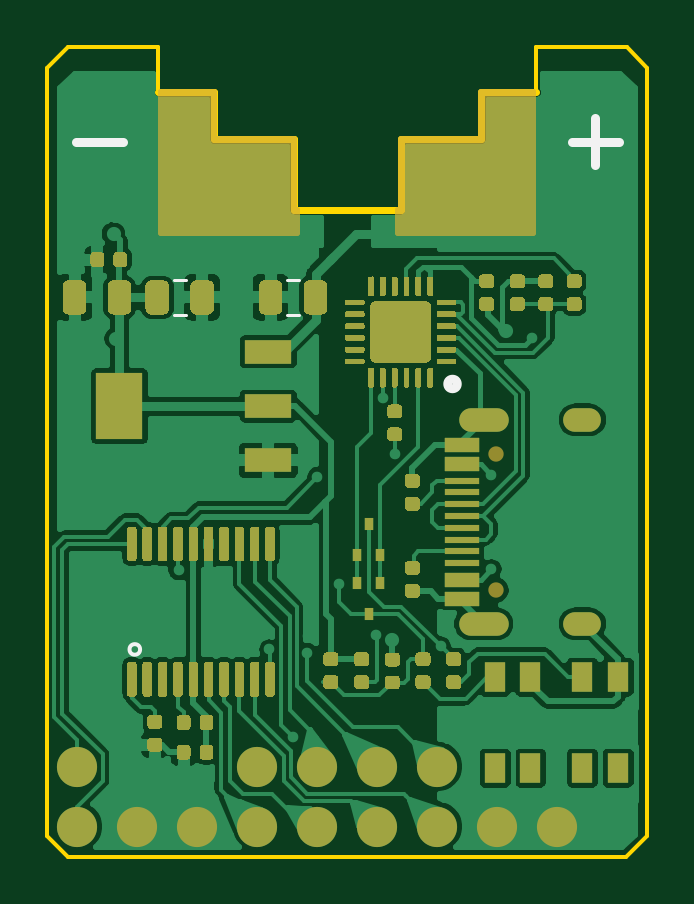
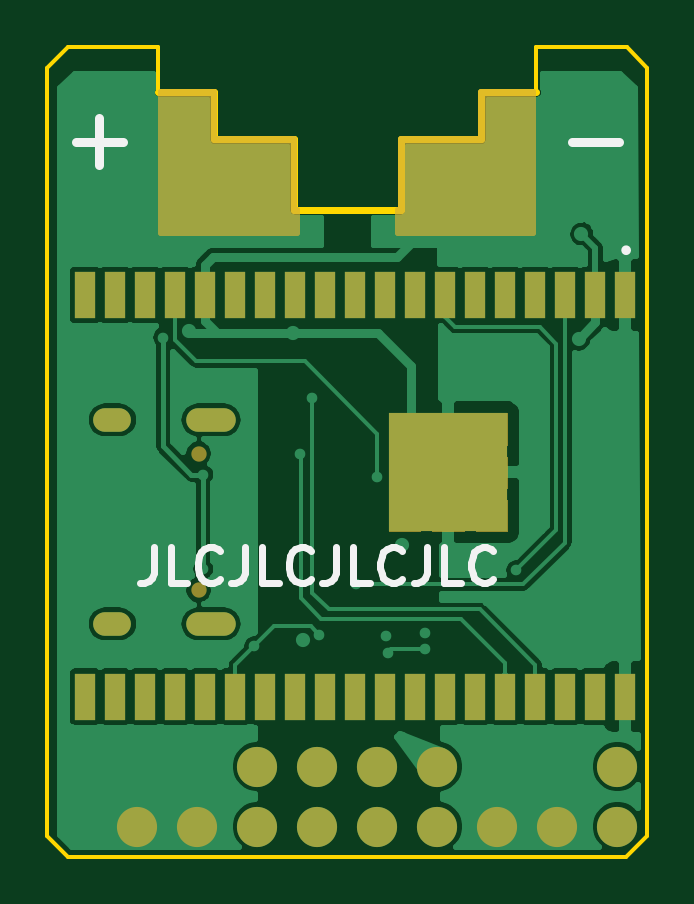
Circuit board: 8 layer files. Board 25.4 x 34.3 mm.
- bottom_copper: edgedriver-B_Cu.gbl (54943 bytes)
- bottom_mask: edgedriver-B_Mask.gbs (5122 bytes)
- bottom_silk: edgedriver-B_SilkS.gbo (3025 bytes)
- outline: edgedriver-Edge_Cuts.gm1 (1522 bytes)
- top_copper: edgedriver-F_Cu.gtl (121983 bytes)
- top_mask: edgedriver-F_Mask.gts (28642 bytes)
- paste: edgedriver-F_Paste.gtp (28030 bytes)
- top_silk: edgedriver-F_SilkS.gto (1043 bytes)

=== bottom_copper: edgedriver-B_Cu.gbl (54943 bytes, source omitted) ===
=== bottom_mask: edgedriver-B_Mask.gbs ===
G04 #@! TF.GenerationSoftware,KiCad,Pcbnew,5.1.9+dfsg1-1*
G04 #@! TF.CreationDate,2022-04-17T13:51:57+02:00*
G04 #@! TF.ProjectId,edgedriver,65646765-6472-4697-9665-722e6b696361,rev?*
G04 #@! TF.SameCoordinates,Original*
G04 #@! TF.FileFunction,Soldermask,Bot*
G04 #@! TF.FilePolarity,Negative*
%FSLAX46Y46*%
G04 Gerber Fmt 4.6, Leading zero omitted, Abs format (unit mm)*
G04 Created by KiCad (PCBNEW 5.1.9+dfsg1-1) date 2022-04-17 13:51:57*
%MOMM*%
%LPD*%
G01*
G04 APERTURE LIST*
%ADD10C,0.010000*%
%ADD11O,1.600000X1.000000*%
%ADD12C,0.650000*%
%ADD13O,2.100000X1.000000*%
%ADD14R,0.900000X2.000000*%
%ADD15R,5.000000X5.000000*%
%ADD16C,1.700000*%
%ADD17O,1.700000X1.700000*%
%ADD18C,0.254000*%
%ADD19C,0.100000*%
G04 APERTURE END LIST*
D10*
G36*
X-4925000Y15665000D02*
G01*
X-4925000Y14335000D01*
X-3595000Y14335000D01*
X-3595000Y15665000D01*
X-4925000Y15665000D01*
G37*
X-4925000Y15665000D02*
X-4925000Y14335000D01*
X-3595000Y14335000D01*
X-3595000Y15665000D01*
X-4925000Y15665000D01*
G36*
X-4925000Y17500000D02*
G01*
X-4925000Y16170000D01*
X-3595000Y16170000D01*
X-3595000Y17500000D01*
X-4925000Y17500000D01*
G37*
X-4925000Y17500000D02*
X-4925000Y16170000D01*
X-3595000Y16170000D01*
X-3595000Y17500000D01*
X-4925000Y17500000D01*
G36*
X-4925000Y13830000D02*
G01*
X-4925000Y12500000D01*
X-3595000Y12500000D01*
X-3595000Y13830000D01*
X-4925000Y13830000D01*
G37*
X-4925000Y13830000D02*
X-4925000Y12500000D01*
X-3595000Y12500000D01*
X-3595000Y13830000D01*
X-4925000Y13830000D01*
G36*
X-6760000Y13830000D02*
G01*
X-6760000Y12500000D01*
X-5430000Y12500000D01*
X-5430000Y13830000D01*
X-6760000Y13830000D01*
G37*
X-6760000Y13830000D02*
X-6760000Y12500000D01*
X-5430000Y12500000D01*
X-5430000Y13830000D01*
X-6760000Y13830000D01*
G36*
X-6760000Y15665000D02*
G01*
X-6760000Y14335000D01*
X-5430000Y14335000D01*
X-5430000Y15665000D01*
X-6760000Y15665000D01*
G37*
X-6760000Y15665000D02*
X-6760000Y14335000D01*
X-5430000Y14335000D01*
X-5430000Y15665000D01*
X-6760000Y15665000D01*
G36*
X-6760000Y17500000D02*
G01*
X-6760000Y16170000D01*
X-5430000Y16170000D01*
X-5430000Y17500000D01*
X-6760000Y17500000D01*
G37*
X-6760000Y17500000D02*
X-6760000Y16170000D01*
X-5430000Y16170000D01*
X-5430000Y17500000D01*
X-6760000Y17500000D01*
G36*
X-3090000Y17500000D02*
G01*
X-3090000Y16170000D01*
X-1760000Y16170000D01*
X-1760000Y17500000D01*
X-3090000Y17500000D01*
G37*
X-3090000Y17500000D02*
X-3090000Y16170000D01*
X-1760000Y16170000D01*
X-1760000Y17500000D01*
X-3090000Y17500000D01*
G36*
X-3090000Y15665000D02*
G01*
X-3090000Y14335000D01*
X-1760000Y14335000D01*
X-1760000Y15665000D01*
X-3090000Y15665000D01*
G37*
X-3090000Y15665000D02*
X-3090000Y14335000D01*
X-1760000Y14335000D01*
X-1760000Y15665000D01*
X-3090000Y15665000D01*
G36*
X-3090000Y13830000D02*
G01*
X-3090000Y12500000D01*
X-1760000Y12500000D01*
X-1760000Y13830000D01*
X-3090000Y13830000D01*
G37*
X-3090000Y13830000D02*
X-3090000Y12500000D01*
X-1760000Y12500000D01*
X-1760000Y13830000D01*
X-3090000Y13830000D01*
D11*
X9950000Y17220000D03*
D12*
X6300000Y15790000D03*
D11*
X9950000Y8580000D03*
D12*
X6300000Y10010000D03*
D13*
X5770000Y8580000D03*
X5770000Y17220000D03*
D14*
X-11760000Y22500000D03*
X-10490000Y22500000D03*
X-9220000Y22500000D03*
X-7950000Y22500000D03*
X-6680000Y22500000D03*
X-5410000Y22500000D03*
X-4140000Y22500000D03*
X-2870000Y22500000D03*
X-1600000Y22500000D03*
X-330000Y22500000D03*
X940000Y22500000D03*
X2210000Y22500000D03*
X3480000Y22500000D03*
X4750000Y22500000D03*
X6020000Y22500000D03*
X7290000Y22500000D03*
X8560000Y22500000D03*
X9830000Y22500000D03*
X11100000Y22500000D03*
X11100000Y5500000D03*
X9830000Y5500000D03*
X8560000Y5500000D03*
X7290000Y5500000D03*
X6020000Y5500000D03*
X4750000Y5500000D03*
X3480000Y5500000D03*
X2210000Y5500000D03*
X940000Y5500000D03*
X-330000Y5500000D03*
X-1600000Y5500000D03*
X-2870000Y5500000D03*
X-4140000Y5500000D03*
X-5410000Y5500000D03*
X-6680000Y5500000D03*
X-7950000Y5500000D03*
X-9220000Y5500000D03*
X-10490000Y5500000D03*
X-11760000Y5500000D03*
D15*
X-4260000Y15000000D03*
D16*
X-11430000Y2540000D03*
D17*
X-11430000Y0D03*
D16*
X-3810000Y2540000D03*
D17*
X-1270000Y2540000D03*
X1270000Y2540000D03*
X3810000Y2540000D03*
D16*
X-8890000Y0D03*
D17*
X-6350000Y0D03*
X-3810000Y0D03*
X-1270000Y0D03*
X1270000Y0D03*
X3810000Y0D03*
X6350000Y0D03*
X8890000Y0D03*
D18*
X-5649784Y31099910D02*
X-5649784Y29100034D01*
X-2249992Y29100034D01*
X-2249992Y26099698D01*
X-2127000Y26099698D01*
X-2127000Y25127000D01*
X-7873000Y25127000D01*
X-7873000Y31099995D01*
X-5649784Y31099910D01*
D19*
G36*
X-5649784Y31099910D02*
G01*
X-5649784Y29100034D01*
X-2249992Y29100034D01*
X-2249992Y26099698D01*
X-2127000Y26099698D01*
X-2127000Y25127000D01*
X-7873000Y25127000D01*
X-7873000Y31099995D01*
X-5649784Y31099910D01*
G37*
D18*
X7873000Y25127000D02*
X2127000Y25127000D01*
X2127000Y26099698D01*
X2249992Y26099698D01*
X2249992Y29100034D01*
X5649267Y29100034D01*
X5649267Y31099910D01*
X7873000Y31099910D01*
X7873000Y25127000D01*
D19*
G36*
X7873000Y25127000D02*
G01*
X2127000Y25127000D01*
X2127000Y26099698D01*
X2249992Y26099698D01*
X2249992Y29100034D01*
X5649267Y29100034D01*
X5649267Y31099910D01*
X7873000Y31099910D01*
X7873000Y25127000D01*
G37*
M02*

=== bottom_silk: edgedriver-B_SilkS.gbo ===
G04 #@! TF.GenerationSoftware,KiCad,Pcbnew,5.1.9+dfsg1-1*
G04 #@! TF.CreationDate,2022-04-17T13:51:57+02:00*
G04 #@! TF.ProjectId,edgedriver,65646765-6472-4697-9665-722e6b696361,rev?*
G04 #@! TF.SameCoordinates,Original*
G04 #@! TF.FileFunction,Legend,Bot*
G04 #@! TF.FilePolarity,Positive*
%FSLAX46Y46*%
G04 Gerber Fmt 4.6, Leading zero omitted, Abs format (unit mm)*
G04 Created by KiCad (PCBNEW 5.1.9+dfsg1-1) date 2022-04-17 13:51:57*
%MOMM*%
%LPD*%
G01*
G04 APERTURE LIST*
%ADD10C,0.300000*%
%ADD11C,0.400000*%
%ADD12C,0.200000*%
G04 APERTURE END LIST*
D10*
X8198571Y11821428D02*
X8198571Y10750000D01*
X8269999Y10535714D01*
X8412857Y10392857D01*
X8627142Y10321428D01*
X8770000Y10321428D01*
X6769999Y10321428D02*
X7484285Y10321428D01*
X7484285Y11821428D01*
X5412857Y10464285D02*
X5484285Y10392857D01*
X5698571Y10321428D01*
X5841428Y10321428D01*
X6055714Y10392857D01*
X6198571Y10535714D01*
X6269999Y10678571D01*
X6341428Y10964285D01*
X6341428Y11178571D01*
X6269999Y11464285D01*
X6198571Y11607142D01*
X6055714Y11750000D01*
X5841428Y11821428D01*
X5698571Y11821428D01*
X5484285Y11750000D01*
X5412857Y11678571D01*
X4341428Y11821428D02*
X4341428Y10750000D01*
X4412857Y10535714D01*
X4555714Y10392857D01*
X4769999Y10321428D01*
X4912857Y10321428D01*
X2912857Y10321428D02*
X3627142Y10321428D01*
X3627142Y11821428D01*
X1555714Y10464285D02*
X1627142Y10392857D01*
X1841428Y10321428D01*
X1984285Y10321428D01*
X2198571Y10392857D01*
X2341428Y10535714D01*
X2412857Y10678571D01*
X2484285Y10964285D01*
X2484285Y11178571D01*
X2412857Y11464285D01*
X2341428Y11607142D01*
X2198571Y11750000D01*
X1984285Y11821428D01*
X1841428Y11821428D01*
X1627142Y11750000D01*
X1555714Y11678571D01*
X484285Y11821428D02*
X484285Y10750000D01*
X555714Y10535714D01*
X698571Y10392857D01*
X912857Y10321428D01*
X1055714Y10321428D01*
X-944285Y10321428D02*
X-230000Y10321428D01*
X-230000Y11821428D01*
X-2301428Y10464285D02*
X-2230000Y10392857D01*
X-2015714Y10321428D01*
X-1872857Y10321428D01*
X-1658571Y10392857D01*
X-1515714Y10535714D01*
X-1444285Y10678571D01*
X-1372857Y10964285D01*
X-1372857Y11178571D01*
X-1444285Y11464285D01*
X-1515714Y11607142D01*
X-1658571Y11750000D01*
X-1872857Y11821428D01*
X-2015714Y11821428D01*
X-2230000Y11750000D01*
X-2301428Y11678571D01*
X-3372857Y11821428D02*
X-3372857Y10750000D01*
X-3301428Y10535714D01*
X-3158571Y10392857D01*
X-2944285Y10321428D01*
X-2801428Y10321428D01*
X-4801428Y10321428D02*
X-4087142Y10321428D01*
X-4087142Y11821428D01*
X-6158571Y10464285D02*
X-6087142Y10392857D01*
X-5872857Y10321428D01*
X-5730000Y10321428D01*
X-5515714Y10392857D01*
X-5372857Y10535714D01*
X-5301428Y10678571D01*
X-5230000Y10964285D01*
X-5230000Y11178571D01*
X-5301428Y11464285D01*
X-5372857Y11607142D01*
X-5515714Y11750000D01*
X-5730000Y11821428D01*
X-5872857Y11821428D01*
X-6087142Y11750000D01*
X-6158571Y11678571D01*
D11*
X10500000Y28000000D02*
X10500000Y30000000D01*
X-11500000Y29000000D02*
X-9500000Y29000000D01*
X9500000Y29000000D02*
X11500000Y29000000D01*
D12*
X-11700000Y24400000D02*
G75*
G03*
X-11700000Y24400000I-100000J0D01*
G01*
M02*

=== outline: edgedriver-Edge_Cuts.gm1 ===
G04 #@! TF.GenerationSoftware,KiCad,Pcbnew,5.1.9+dfsg1-1*
G04 #@! TF.CreationDate,2022-04-17T13:51:57+02:00*
G04 #@! TF.ProjectId,edgedriver,65646765-6472-4697-9665-722e6b696361,rev?*
G04 #@! TF.SameCoordinates,Original*
G04 #@! TF.FileFunction,Profile,NP*
%FSLAX46Y46*%
G04 Gerber Fmt 4.6, Leading zero omitted, Abs format (unit mm)*
G04 Created by KiCad (PCBNEW 5.1.9+dfsg1-1) date 2022-04-17 13:51:57*
%MOMM*%
%LPD*%
G01*
G04 APERTURE LIST*
G04 #@! TA.AperFunction,Profile*
%ADD10C,0.150000*%
G04 #@! TD*
G04 #@! TA.AperFunction,Profile*
%ADD11C,0.282843*%
G04 #@! TD*
G04 APERTURE END LIST*
D10*
X-12700000Y-381000D02*
X-11811000Y-1270000D01*
X-11830000Y33000000D02*
X-8000000Y33000000D01*
X-12700000Y32131000D02*
X-11830000Y33000000D01*
X11830000Y33000000D02*
X12700000Y32131000D01*
X11811000Y-1270000D02*
X12700000Y-381000D01*
X8000000Y33000000D02*
X11830000Y33000000D01*
X8000000Y31100000D02*
X8000000Y33000000D01*
X-8000000Y31100000D02*
X-8000000Y33000000D01*
X-12700000Y-381000D02*
X-12700000Y32131000D01*
X12700000Y-381000D02*
X12700000Y32131000D01*
X-11811000Y-1270000D02*
X11811000Y-1270000D01*
D11*
X-5649784Y31099910D02*
X-8000028Y31099910D01*
X-5649784Y29100034D02*
X-5649784Y31099910D01*
X-2249992Y29100034D02*
X-5649784Y29100034D01*
X-2249992Y26099698D02*
X-2249992Y29100034D01*
X2249992Y26099698D02*
X-2249992Y26099698D01*
X2249992Y29100034D02*
X2249992Y26099698D01*
X5649267Y29100034D02*
X2249992Y29100034D01*
X5649267Y31099910D02*
X5649267Y29100034D01*
X7999512Y31099910D02*
X5649267Y31099910D01*
M02*

=== top_copper: edgedriver-F_Cu.gtl (121983 bytes, source omitted) ===
=== top_mask: edgedriver-F_Mask.gts (28642 bytes, source omitted) ===
=== paste: edgedriver-F_Paste.gtp (28030 bytes, source omitted) ===
=== top_silk: edgedriver-F_SilkS.gto ===
G04 #@! TF.GenerationSoftware,KiCad,Pcbnew,5.1.9+dfsg1-1*
G04 #@! TF.CreationDate,2022-04-17T13:51:57+02:00*
G04 #@! TF.ProjectId,edgedriver,65646765-6472-4697-9665-722e6b696361,rev?*
G04 #@! TF.SameCoordinates,Original*
G04 #@! TF.FileFunction,Legend,Top*
G04 #@! TF.FilePolarity,Positive*
%FSLAX46Y46*%
G04 Gerber Fmt 4.6, Leading zero omitted, Abs format (unit mm)*
G04 Created by KiCad (PCBNEW 5.1.9+dfsg1-1) date 2022-04-17 13:51:57*
%MOMM*%
%LPD*%
G01*
G04 APERTURE LIST*
%ADD10C,0.400000*%
%ADD11C,0.150000*%
%ADD12C,0.120000*%
G04 APERTURE END LIST*
D10*
X10500000Y28000000D02*
X10500000Y30000000D01*
X9500000Y29000000D02*
X11500000Y29000000D01*
X-11500000Y29000000D02*
X-9500000Y29000000D01*
D11*
X-8776393Y7500000D02*
G75*
G03*
X-8776393Y7500000I-223607J0D01*
G01*
D10*
X4650000Y18737500D02*
G75*
G03*
X4650000Y18737500I-200000J0D01*
G01*
D12*
X-2038748Y23135000D02*
X-2561252Y23135000D01*
X-2038748Y21665000D02*
X-2561252Y21665000D01*
X-7361252Y23135000D02*
X-6838748Y23135000D01*
X-7361252Y21665000D02*
X-6838748Y21665000D01*
M02*

